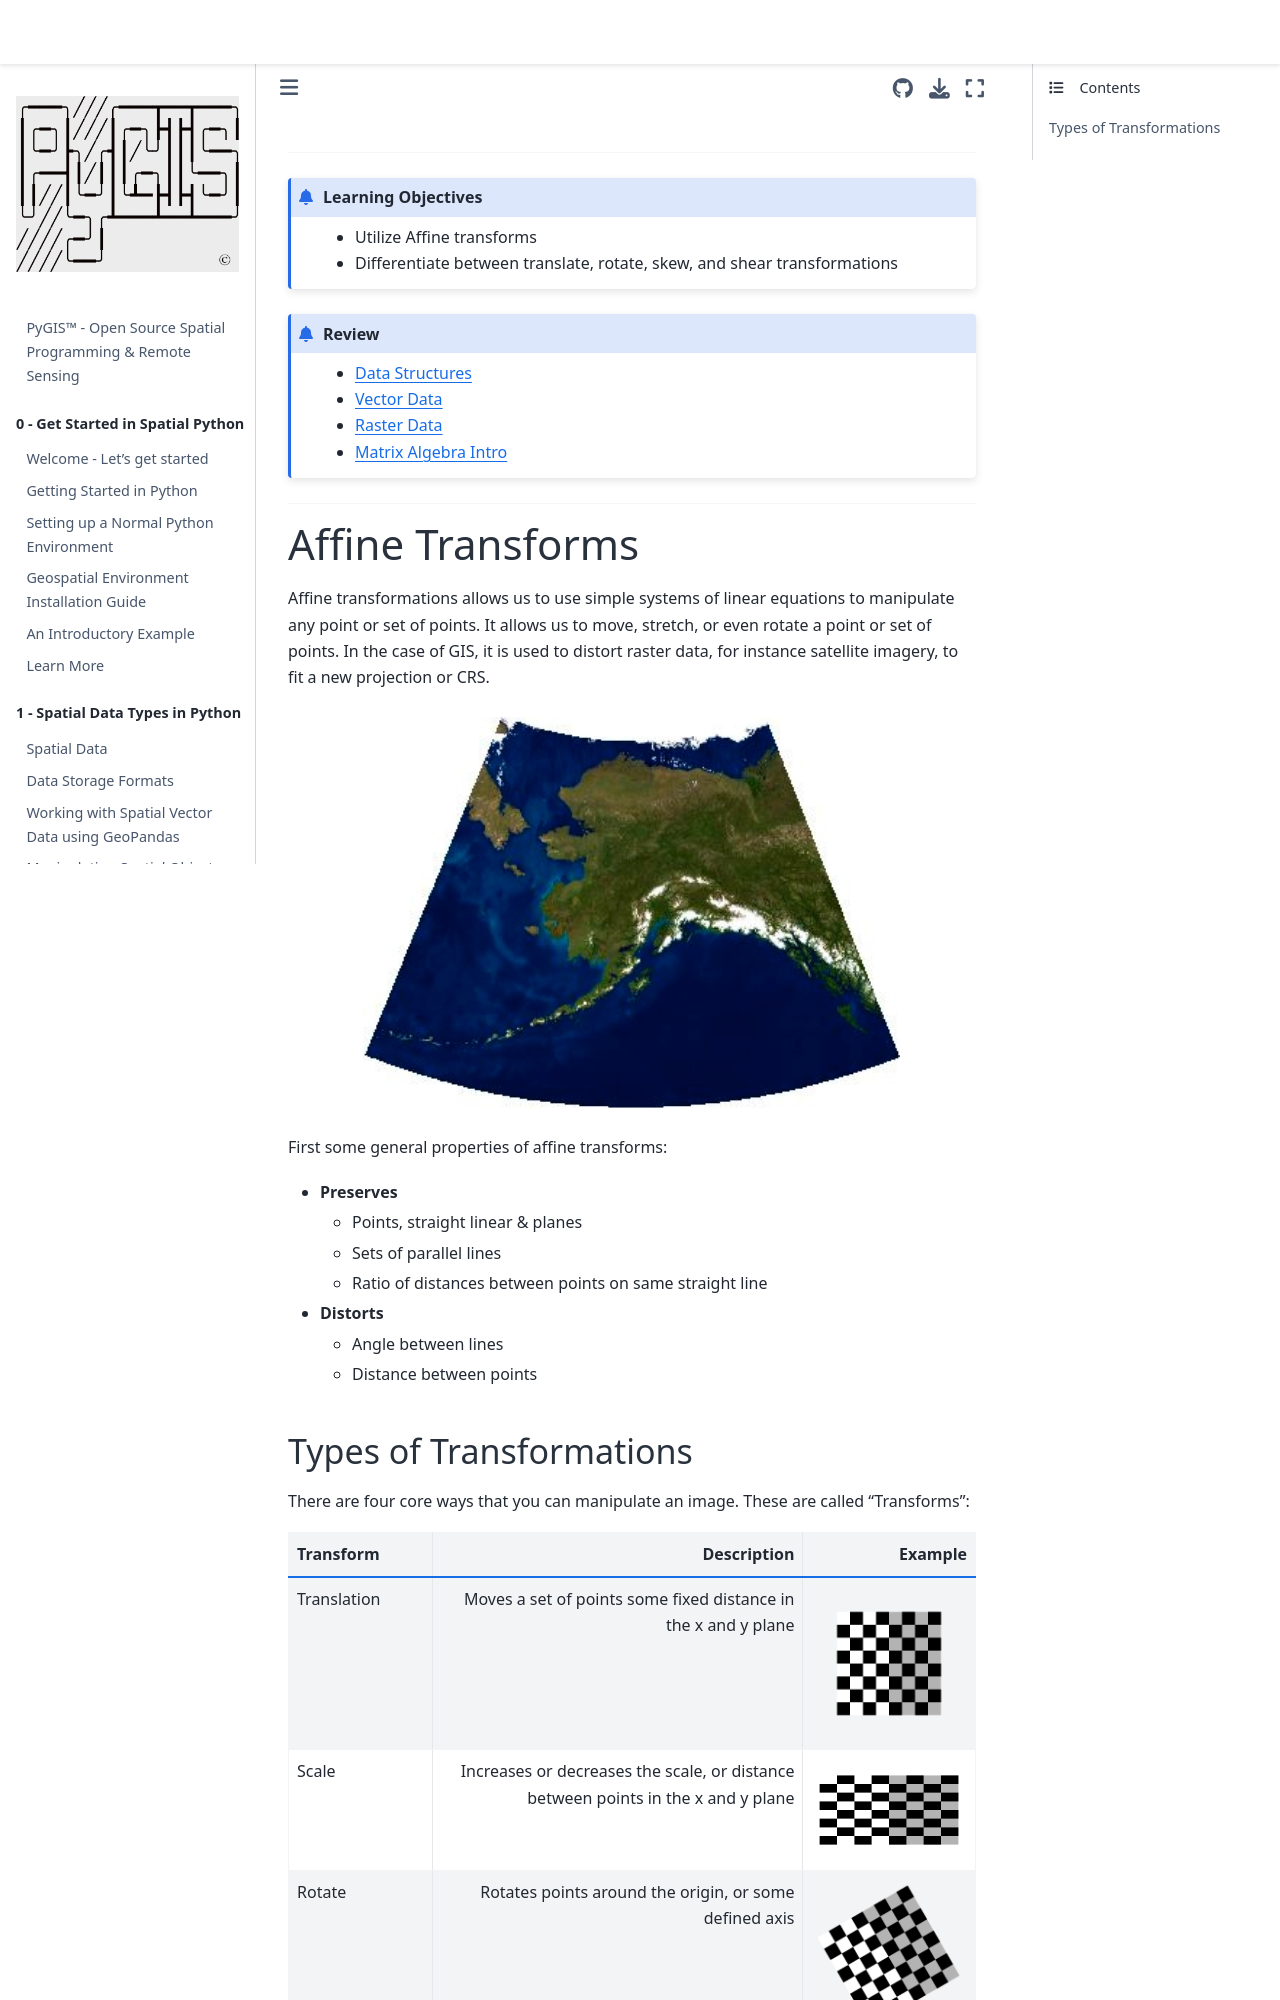

repository: mmann1123/pyGIS · page: docs/d_affine.html · generator: jekyll

---
jupytext:
  text_representation:
    extension: .md
    format_name: myst
kernelspec:
  display_name: Python 3
  language: python
  name: python3
myst:
  html_meta:
   "description lang=en": "Learn to the mechanics of reprojecting spatial raster data through affine transformation. We cover topics like translate, rotate, skew and shear by learning the basic principals of matrix algebra and how it can be used to scale spatial operations."
   "description lang=fr": "Apprenez aux mécanismes de reprojection de données raster géospatiales par transformation affine. Nous abordons des sujets tels que la traduction, la rotation, l'inclinaison et le cisaillement en apprenant les principes de base de l'algèbre matricielle et comment elle peut être utilisée pour mettre à l'échelle des opérations spatiales."
   "description lang=es": "Aprenda la mecánica de reproyectar datos ráster geoespaciales a través de la transformación afín. Cubrimos temas como traducir, rotar, sesgar y cortar aprendiendo los principios básicos del álgebra matricial y cómo se puede utilizar para escalar operaciones espaciales."
   "keywords": " spatial,raster, crs, coordinate reference system, reproject, affine, transform"
   "property=og:locale": "en_US"
---

(d_affine)=


---------------
```{admonition} Learning Objectives
* Utilize Affine transforms
* Differentiate between translate, rotate, skew, and shear transformations
```
```{admonition} Review
* [Data Structures](c_features.md)
* [Vector Data ](c_vectors.md)
* [Raster Data ](c_rasters.md)
* [Matrix Algebra Intro](https://youtu.be/OMA2Mwo0aZg)
```
--------------

# Affine Transforms
<!-- https://docs.geotools.org/stable/userguide/tutorial/affinetransform.html -->

<!-- https://people.cs.clemson.edu/~dhouse/courses/401/notes/affines-matrices.pdf -->

Affine transformations allows us to use simple systems of linear equations to manipulate any point or set of points. It allows us to move, stretch, or even rotate a point or set of points. In the case of GIS, it is used to distort raster data, for instance satellite imagery, to fit a new projection or CRS. 


```{figure} ../_static/d_crs/warp.png
:name: Example of a warped image - reprojected 
```

First some general properties of affine transforms:
- **Preserves**
  - Points, straight linear & planes
  - Sets of parallel lines
  - Ratio of distances between points on same straight line
- **Distorts**
  - Angle between lines
  - Distance between points
